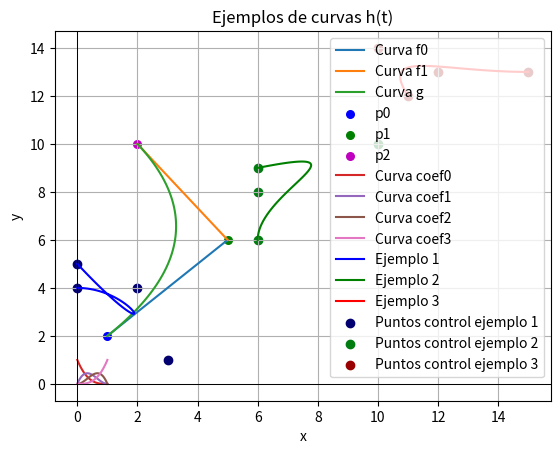
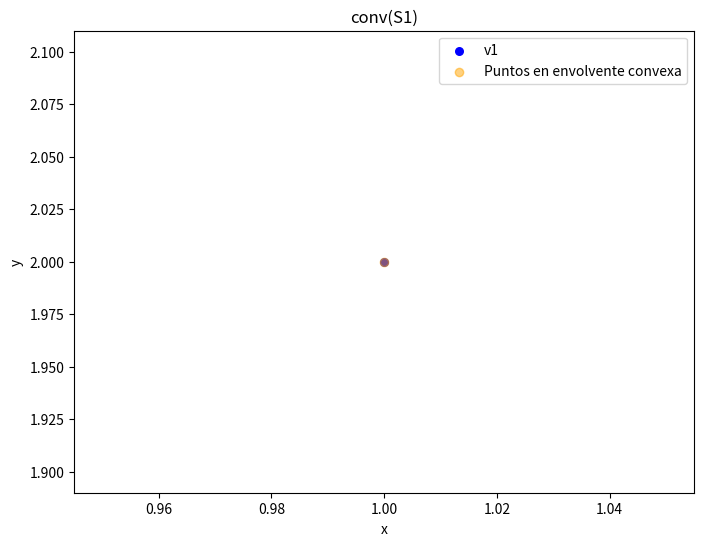
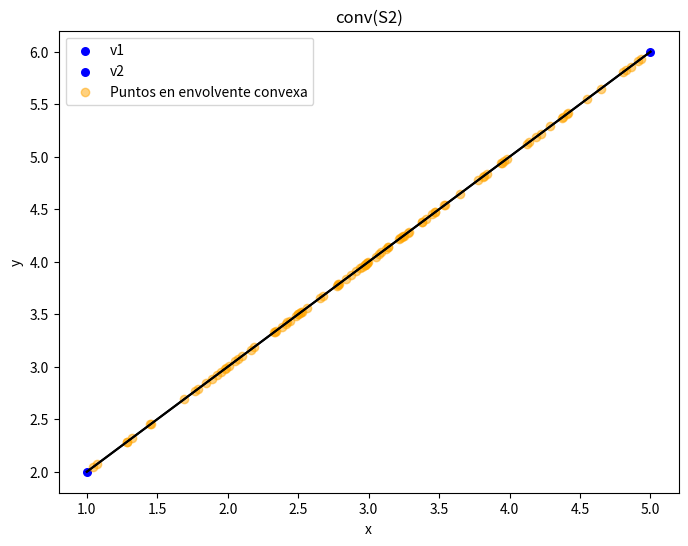
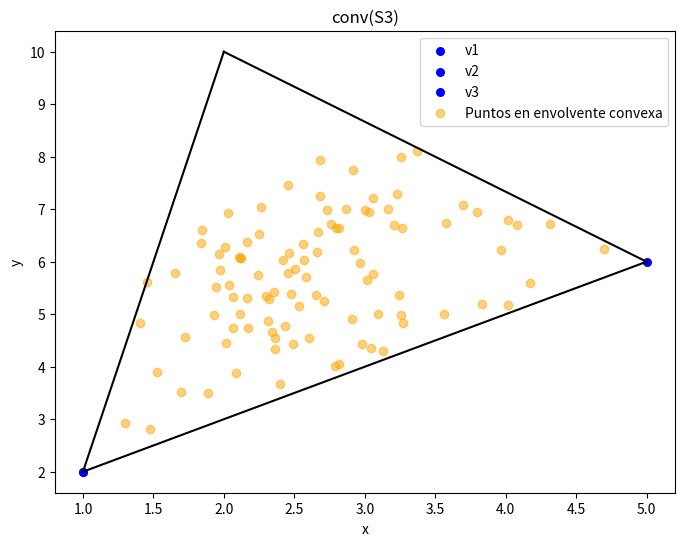
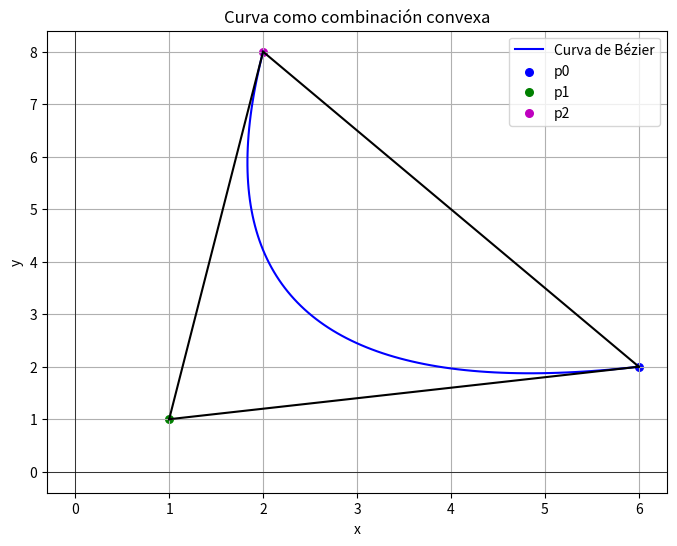
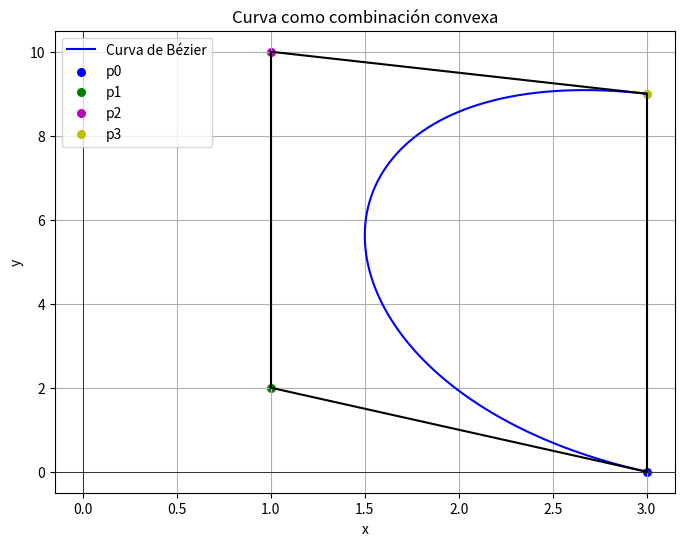

Here is the Python script that generated these plots, in order:
import numpy as np
import matplotlib.pyplot as plt
from random import randint

######################
#FUNCIONES AUXILIARES#
######################

# Función para graficar puntos individuales
def graficar_punto(punto, color='black', label='', size = 30):
    plt.scatter(punto[0], punto[1], color=color, label=label, s=size)


def graficar_poligono(puntos, color='black', label=''):
    for i in range(len(puntos)):
        if i == len(puntos)-1:
            plt.plot([puntos[i][0], puntos[0][0]], [puntos[i][1], puntos[0][1]], color=color, label=label)
        else:
            plt.plot([puntos[i][0], puntos[i+1][0]], [puntos[i][1], puntos[i+1][1]], color=color, label=label)

# Funciones ejercicio 1
def f0(t, puntos):
    return (1-t)*puntos[0] + t*puntos[1]

def f1(t, puntos):
    return (1-t)*puntos[1] + t*puntos[2]

def g(t, puntos):
    p0 = puntos[0]
    p1 = puntos[1]
    p2 = puntos[2]
    return t*t*(p0-2*p1+p2) + t*(2*p1-2*p0) + p0

# Gráficos de ejercicio 1
# Puntos de ejemplo en R2
puntos = [np.array([1, 2]), np.array([5, 6]), np.array([2, 10])]

# Generar las curvas f0, f1 y g
t_values = np.linspace(0, 1, 100)
f0s = np.array([f0(t, puntos) for t in t_values])
f1s = np.array([f1(t, puntos) for t in t_values])
gs = np.array([g(t, puntos) for t in t_values])

# Graficar las curvas f0, f1 y g
plt.plot(f0s[:, 0], f0s[:, 1], label='Curva f0')
plt.plot(f1s[:, 0], f1s[:, 1], label='Curva f1')
plt.plot(gs[:, 0], gs[:, 1], label='Curva g')

# Graficar los puntos originales
graficar_punto(puntos[0], color='b', label='p0')  # p0
graficar_punto(puntos[1], color='g', label='p1')  # p1
graficar_punto(puntos[2], color='m', label='p2')  # p2

# Configurar el gráfico
plt.title('Curvas f0, f1 y g')
plt.xlabel('x')
plt.ylabel('y')
plt.axhline(0, color='black', linewidth=0.5)
plt.axvline(0, color='black', linewidth=0.5)
plt.grid()
plt.legend()

# Mostrar el gráfico
plt.show()

#Funciones ejercicio 2
def coef_p3(t):
    return t**3

def coef_p2(t):
    return 3*t**2 - 3*t**3

def coef_p1(t):
    return 3*t**3 - 6*t**2 + 3*t

def coef_p0(t):
    return 3*t**2 - t**3 -3*t + 1

def h(t, puntos):
    p0 = puntos[0]
    p1 = puntos[1]
    p2 = puntos[2]
    p3 = puntos[3]
    return coef_p3(t)*p3 + coef_p2(t)*p2 + coef_p1(t)*p1 + coef_p0(t)*p0

# Gráficos ejercicio 2)b)
# Generar las curvas de los coeficientes en funcion de t
t_values = np.linspace(0, 1, 100)
coef0 = np.array([coef_p0(t) for t in t_values])
coef1 = np.array([coef_p1(t) for t in t_values])
coef2 = np.array([coef_p2(t) for t in t_values])
coef3 = np.array([coef_p3(t) for t in t_values])

# Graficar los coeficienes para 0<t<1
plt.plot(t_values, coef0[:], label='Curva coef0')
plt.plot(t_values, coef1[:], label='Curva coef1')
plt.plot(t_values, coef2[:], label='Curva coef2')
plt.plot(t_values, coef3[:], label='Curva coef3')

# Configurar el gráfico
plt.title('Curvas de los coeficientes de la función h(t)')
plt.xlabel('t')
plt.ylabel('coeficiente')
plt.axhline(0, color='black', linewidth=0.5)
plt.axvline(0, color='black', linewidth=0.5)
plt.grid()
plt.legend()

# Mostrar el gráfico
plt.show()

# Gráficos ejercicio 2)c)
# Generar 3 conjuntos de puntos aleatorios para los ejemplos
puntos_ejemplo = []
for i in range(3):
    p0 = np.array([randint(5*i, 5*i+5), randint(5*i, 5*i+5)])
    p1 = np.array([randint(5*i, 5*i+5), randint(5*i, 5*i+5)])
    p2 = np.array([randint(5*i, 5*i+5), randint(5*i, 5*i+5)])
    p3 = np.array([randint(5*i, 5*i+5), randint(5*i, 5*i+5)])
    puntos_ejemplo.append([p0, p1, p2, p3])

# Generar las curvas usando los puntos de ejemplo
t_values = np.linspace(0, 1, 100)
ej1 = np.array([h(t, puntos_ejemplo[0]) for t in t_values])
ej2 = np.array([h(t, puntos_ejemplo[1]) for t in t_values])
ej3 = np.array([h(t, puntos_ejemplo[2]) for t in t_values])

# Graficar las curvas resultantes de los ejemplos
plt.plot(ej1[:, 0], ej1[:, 1], label='Ejemplo 1', color='blue')
plt.plot(ej2[:, 0], ej2[:, 1], label='Ejemplo 2', color='green')
plt.plot(ej3[:, 0], ej3[:, 1], label='Ejemplo 3', color='red')


# Graficar cada conjunto de puntos
colores = {1: '#020070', 2: '#007d11', 3: '#990000'}
for i, puntos in enumerate(puntos_ejemplo):
    for punto in puntos:
        plt.scatter(punto[0], punto[1], color=colores[i+1], label=f'Puntos control ejemplo {i+1}' if punto is puntos[0] else '')

# Configurar el gráfico
plt.title('Ejemplos de curvas h(t)')
plt.xlabel('x')
plt.ylabel('y')
plt.axhline(0, color='black', linewidth=0.5)
plt.axvline(0, color='black', linewidth=0.5)
plt.grid()
plt.legend()


# Mostrar el gráfico
plt.show()

#Funciones ejercicio 3
def envolvente_convexa(puntos, num_muestras=100):
    puntos = np.array(puntos)  # Convertimos los puntos a un array de numpy
    n = len(puntos)
    combinaciones = []

    for _ in range(num_muestras):
        coeficientes = np.random.rand(n)
        coeficientes = coeficientes / coeficientes.sum()  # Normalizamos para que sumen 1
        combinacion = np.sum([coeficientes[i] * puntos[i] for i in range(n)], axis=0)
        combinaciones.append(combinacion)

    return np.array(combinaciones)

def bezier(t, puntos):
    p0 = puntos[0]
    p1 = puntos[1]
    p2 = puntos[2]
    if len(puntos) == 4:
        p3 = puntos[3]
        return coef_p3(t)*p3 + coef_p2(t)*p2 + coef_p1(t)*p1 + coef_p0(t)*p0
    elif len(puntos) == 3:
        return t**2*p2 + (2*t-2*t**2)*p1 + (t**2-2*t+1)*p0

# Gráficos ejercicio 3)a)
# Puntos de ejemplo en R2
punto_s1 = [1, 2]
puntos_s2 = [[1, 2], [5, 6]]
puntos_s3 = [[1, 2], [5, 6], [2, 10]]

conv_S1 = 1 * np.array(punto_s1)
conv_S2 = envolvente_convexa(puntos_s2, num_muestras=100)
conv_S3 = envolvente_convexa(puntos_s3, num_muestras=100)

#S1
plt.figure(figsize=(8, 6))
graficar_punto(punto_s1, color='b', label='v1')  # p0
plt.scatter(conv_S1[0], conv_S1[1], color='orange', label='Puntos en envolvente convexa', alpha=0.5)
plt.title('conv(S1)')
plt.xlabel('x')
plt.ylabel('y')
plt.legend()
plt.show()

#S2
plt.figure(figsize=(8, 6))
graficar_poligono(puntos_s2, color='black')
graficar_punto(puntos_s2[0], color='b', label='v1')  
graficar_punto(puntos_s2[1], color='b', label='v2')  
plt.scatter(conv_S2[:, 0], conv_S2[:, 1], color='orange', label='Puntos en envolvente convexa', alpha=0.5)
plt.title('conv(S2)')
plt.xlabel('x')
plt.ylabel('y')
plt.legend()
plt.show()

#S3
plt.figure(figsize=(8, 6))
graficar_poligono(puntos_s3, color='black')
graficar_punto(puntos_s3[0], color='b', label='v1')  
graficar_punto(puntos_s3[1], color='b', label='v2') 
graficar_punto(puntos_s3[0], color='b', label='v3')
plt.scatter(conv_S3[:, 0], conv_S3[:, 1], color='orange', label='Puntos en envolvente convexa', alpha=0.5)
plt.title('conv(S3)')
plt.xlabel('x')
plt.ylabel('y')
plt.legend()
plt.show()

# Gráficos ejercicio 3)b)
# Puntos de ejemplo en R2
puntos3 = [[randint(0,10), randint(0,10)], [randint(0,10), randint(0,10)], [randint(0,10), randint(0,10)]]
puntos4 = [[randint(0,10), randint(0,10)], [randint(0,10), randint(0,10)], [randint(0,10), randint(0,10)], [randint(0,10), randint(0,10)]]

#convertir los puntos a np.array
for i in range(len(puntos3)):
    puntos3[i] = np.array(puntos3[i])
for i in range(len(puntos4)):
    puntos4[i] = np.array(puntos4[i])

#generar la curva de Bézier
t_values = np.linspace(0, 1, 100)
curva1 = np.array([bezier(t, puntos3) for t in t_values])
curva2 = np.array([bezier(t, puntos4) for t in t_values])

# Graficar la curva 1
plt.figure(figsize=(8, 6))
plt.title('Curva como combinación convexa')
plt.xlabel('x')
plt.ylabel('y')
plt.plot(curva1[:, 0], curva1[:, 1], label='Curva de Bézier', color='blue')
graficar_punto(puntos3[0], color='b', label='p0')  # p0
graficar_punto(puntos3[1], color='g', label='p1')  # p1
graficar_punto(puntos3[2], color='m', label='p2')
graficar_poligono(puntos3)
plt.axhline(0, color='black', linewidth=0.5)
plt.axvline(0, color='black', linewidth=0.5)
plt.grid()
plt.legend()
plt.show()

# Graficar la curva 2
plt.figure(figsize=(8, 6))
plt.title('Curva como combinación convexa')
plt.xlabel('x')
plt.ylabel('y')
plt.plot(curva2[:, 0], curva2[:, 1], label='Curva de Bézier', color='blue')
graficar_punto(puntos4[0], color='b', label='p0')  # p0
graficar_punto(puntos4[1], color='g', label='p1')  # p1
graficar_punto(puntos4[2], color='m', label='p2')
graficar_punto(puntos4[3], color='y', label='p3')
graficar_poligono(puntos4)
plt.axhline(0, color='black', linewidth=0.5)
plt.axvline(0, color='black', linewidth=0.5)
plt.grid()
plt.legend()
plt.show()